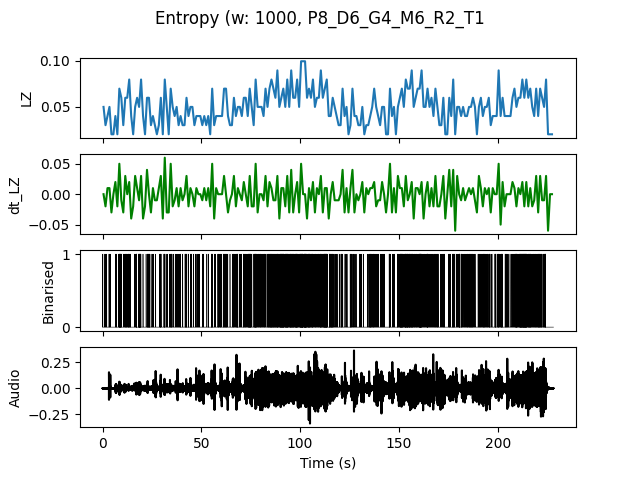

The file beside this chart, header and first rows:
, t0, LZ, dt_LZ, IOI
0.0, 0.0, 0.04983, 0.0, 0.5
1.0, 1.0, 0.0299, -0.01993, 1.0
2.0, 2.0, 0.03986, 0.009966, 1.0
3.0, 3.0, 0.04983, 0.009966, 0.3333
4.0, 4.0, 0.01993, -0.0299, 0.0
5.0, 5.0, 0.01993, 0.0, 0.0
6.0, 6.0, 0.03986, 0.01993, 0.3333
7.0, 7.0, 0.01993, -0.01993, 0.0
8.0, 8.0, 0.06976, 0.04983, 0.125
9.0, 9.0, 0.05979, -0.009966, 0.2
10.0, 10.0, 0.0299, -0.0299, 1.0
11.0, 11.0, 0.05979, 0.0299, 0.3333
12.0, 12.0, 0.05979, 0.0, 0.3333
13.0, 13.0, 0.07973, 0.01993, 0.2
14.0, 14.0, 0.03986, -0.03986, 1.0
15.0, 15.0, 0.01993, -0.01993, 0.0
16.0, 16.0, 0.04983, 0.0299, 0.5
17.0, 17.0, 0.05979, 0.009966, 0.25
18.0, 18.0, 0.04983, -0.009966, 0.125
19.0, 19.0, 0.07973, 0.0299, 0.2
20.0, 20.0, 0.03986, -0.03986, 1.0
21.0, 21.0, 0.01993, -0.01993, 0.0
22.0, 22.0, 0.05979, 0.03986, 0.25
23.0, 23.0, 0.05979, 0.0, 0.2
24.0, 24.0, 0.0299, -0.0299, 1.0
25.0, 25.0, 0.03986, 0.009966, 0.5
26.0, 26.0, 0.0299, -0.009966, 1.0
27.0, 27.0, 0.01993, -0.009966, 0.0
28.0, 28.0, 0.0299, 0.009966, 1.0
29.0, 29.0, 0.05979, 0.0299, 0.25
30.0, 30.0, 0.01993, -0.03986, 0.0
31.0, 31.0, 0.07973, 0.05979, 0.2
32.0, 32.0, 0.04983, -0.0299, 0.3333
33.0, 33.0, 0.01993, -0.0299, 0.0
34.0, 34.0, 0.06976, 0.04983, 0.2
35.0, 35.0, 0.04983, -0.01993, 0.5
36.0, 36.0, 0.03986, -0.009966, 1.0
37.0, 37.0, 0.04983, 0.009966, 0.3333
38.0, 38.0, 0.0299, -0.01993, 0.5
39.0, 39.0, 0.03986, 0.009966, 0.5
40.0, 40.0, 0.0299, -0.009966, 1.0
41.0, 41.0, 0.0299, 0.0, 1.0
42.0, 42.0, 0.05979, 0.0299, 0.25
43.0, 43.0, 0.03986, -0.01993, 0.5
44.0, 44.0, 0.04983, 0.009966, 0.25
45.0, 45.0, 0.04983, 0.0, 0.5
46.0, 46.0, 0.0299, -0.01993, 1.0
47.0, 47.0, 0.03986, 0.009966, 0.5
48.0, 48.0, 0.03986, 0.0, 1.0
49.0, 49.0, 0.03986, 0.0, 1.0
50.0, 50.0, 0.0299, -0.009966, 1.0
51.0, 51.0, 0.03986, 0.009966, 1.0
52.0, 52.0, 0.0299, -0.009966, 1.0
53.0, 53.0, 0.03986, 0.009966, 0.5
54.0, 54.0, 0.01993, -0.01993, 0.0
55.0, 55.0, 0.06976, 0.04983, 0.1667
56.0, 56.0, 0.0299, -0.03986, 1.0
57.0, 57.0, 0.03986, 0.009966, 1.0
58.0, 58.0, 0.03986, 0.0, 0.3333
59.0, 59.0, 0.03986, 0.0, 0.3333
... 168 more rows
